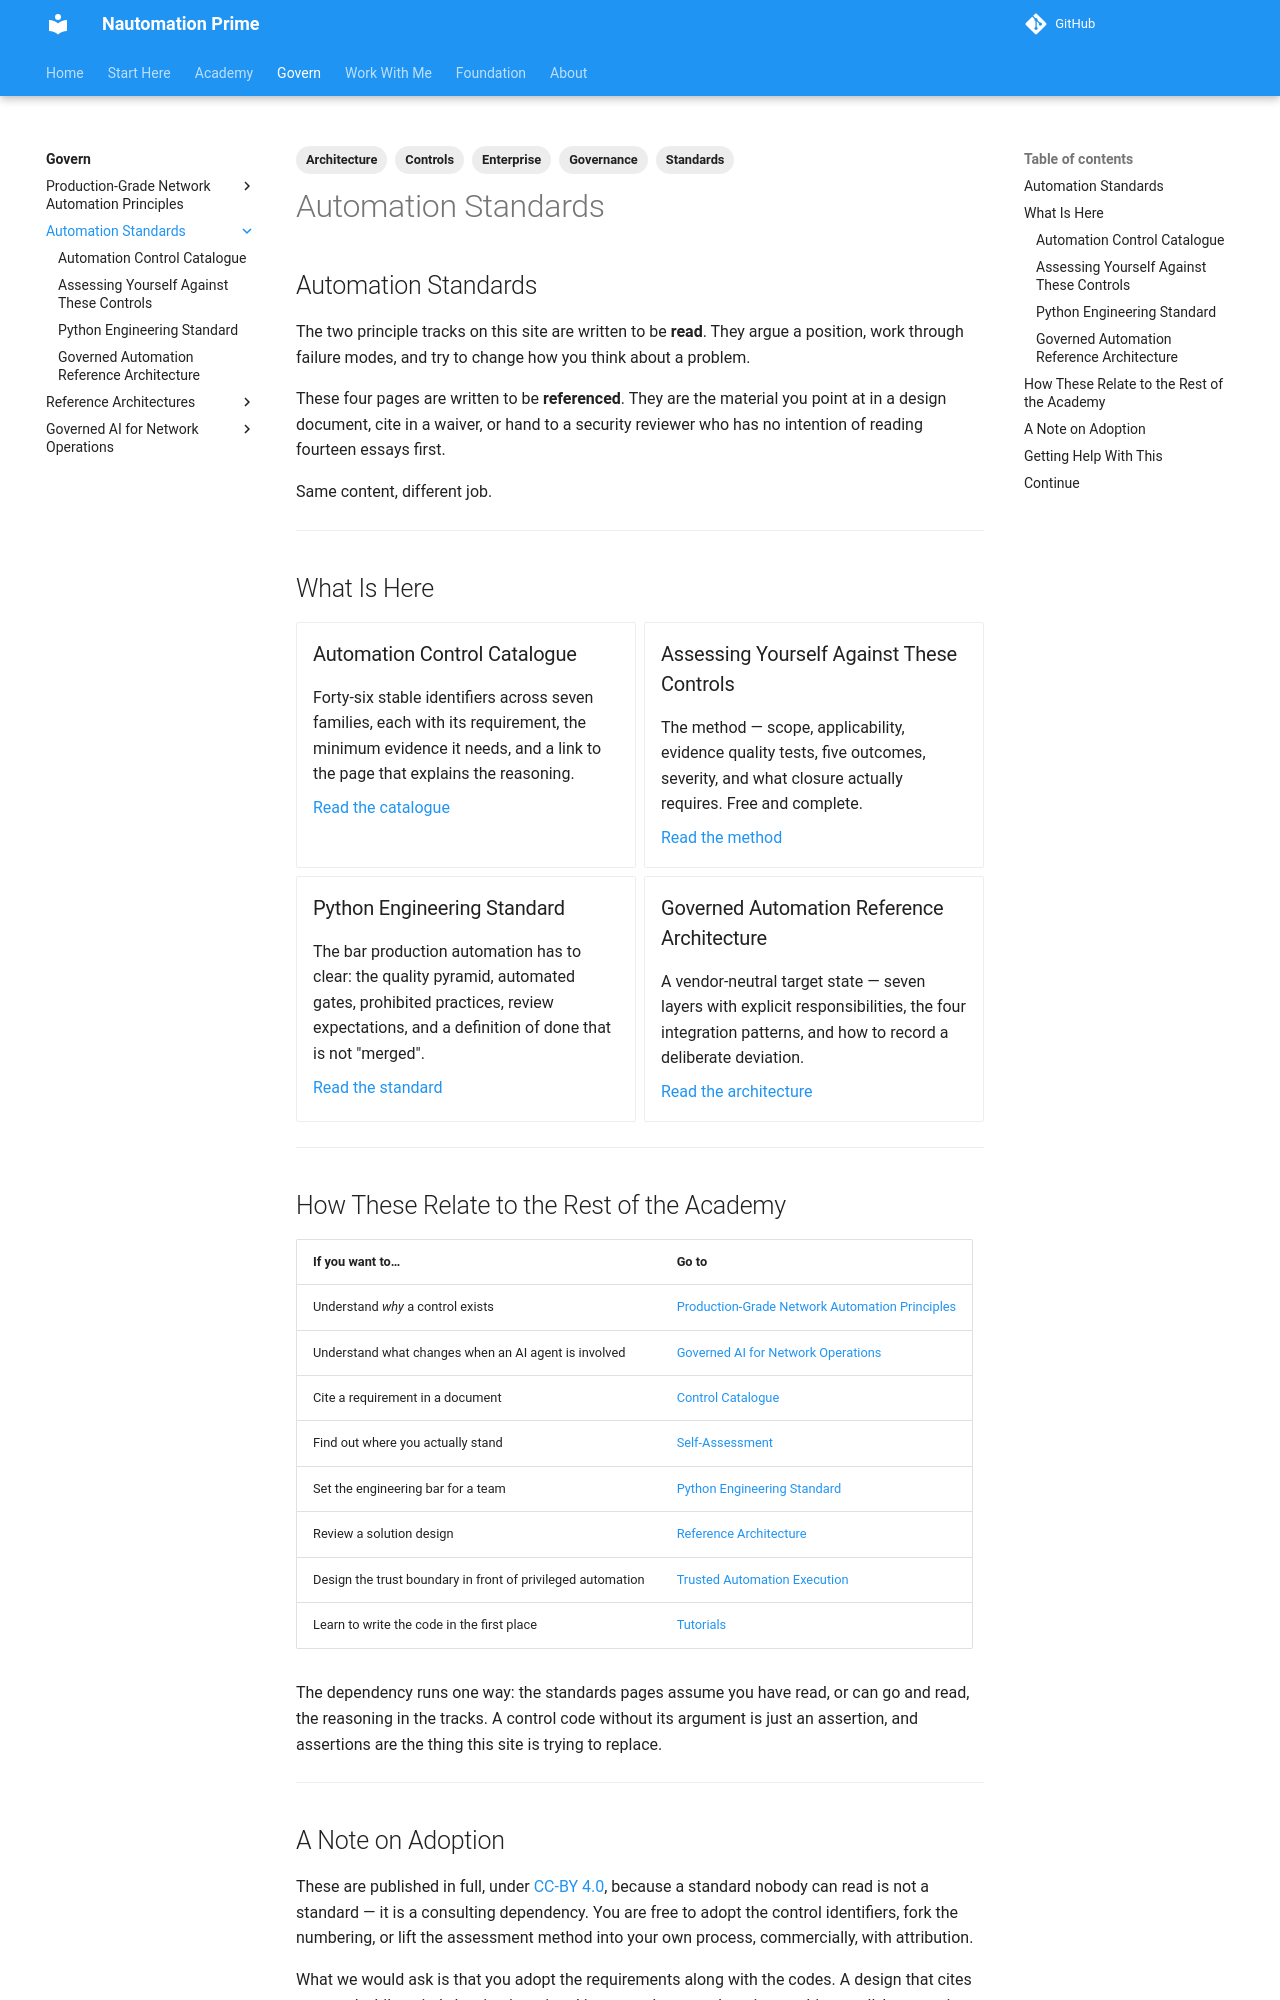

repository: Nautomation-Prime/nautomation-prime.github.io · page: foundation/standards/index.html · generator: mkdocs

---
title: Automation Standards
description: The reference-grade half of the Academy — a coded control catalogue, an assessment method, the Python engineering bar, and a vendor-neutral reference architecture.
tags:
  - Standards
  - Governance
  - Controls
  - Architecture
  - Enterprise
---

## Automation Standards

The two principle tracks on this site are written to be **read**. They argue a position, work through failure modes, and try to change how you think about a problem.

These four pages are written to be **referenced**. They are the material you point at in a design document, cite in a waiver, or hand to a security reviewer who has no intention of reading fourteen essays first.

Same content, different job.

---

## What Is Here

<div class="grid cards" markdown>

-   ### Automation Control Catalogue

    Forty-six stable identifiers across seven families, each with its requirement, the minimum evidence it needs, and a link to the page that explains the reasoning.

    [Read the catalogue](./control-catalogue.md)

-   ### Assessing Yourself Against These Controls

    The method — scope, applicability, evidence quality tests, five outcomes, severity, and what closure actually requires. Free and complete.

    [Read the method](./self-assessment.md)

-   ### Python Engineering Standard

    The bar production automation has to clear: the quality pyramid, automated gates, prohibited practices, review expectations, and a definition of done that is not "merged".

    [Read the standard](./python-engineering-standard.md)

-   ### Governed Automation Reference Architecture

    A vendor-neutral target state — seven layers with explicit responsibilities, the four integration patterns, and how to record a deliberate deviation.

    [Read the architecture](./reference-architecture.md)

</div>

---
